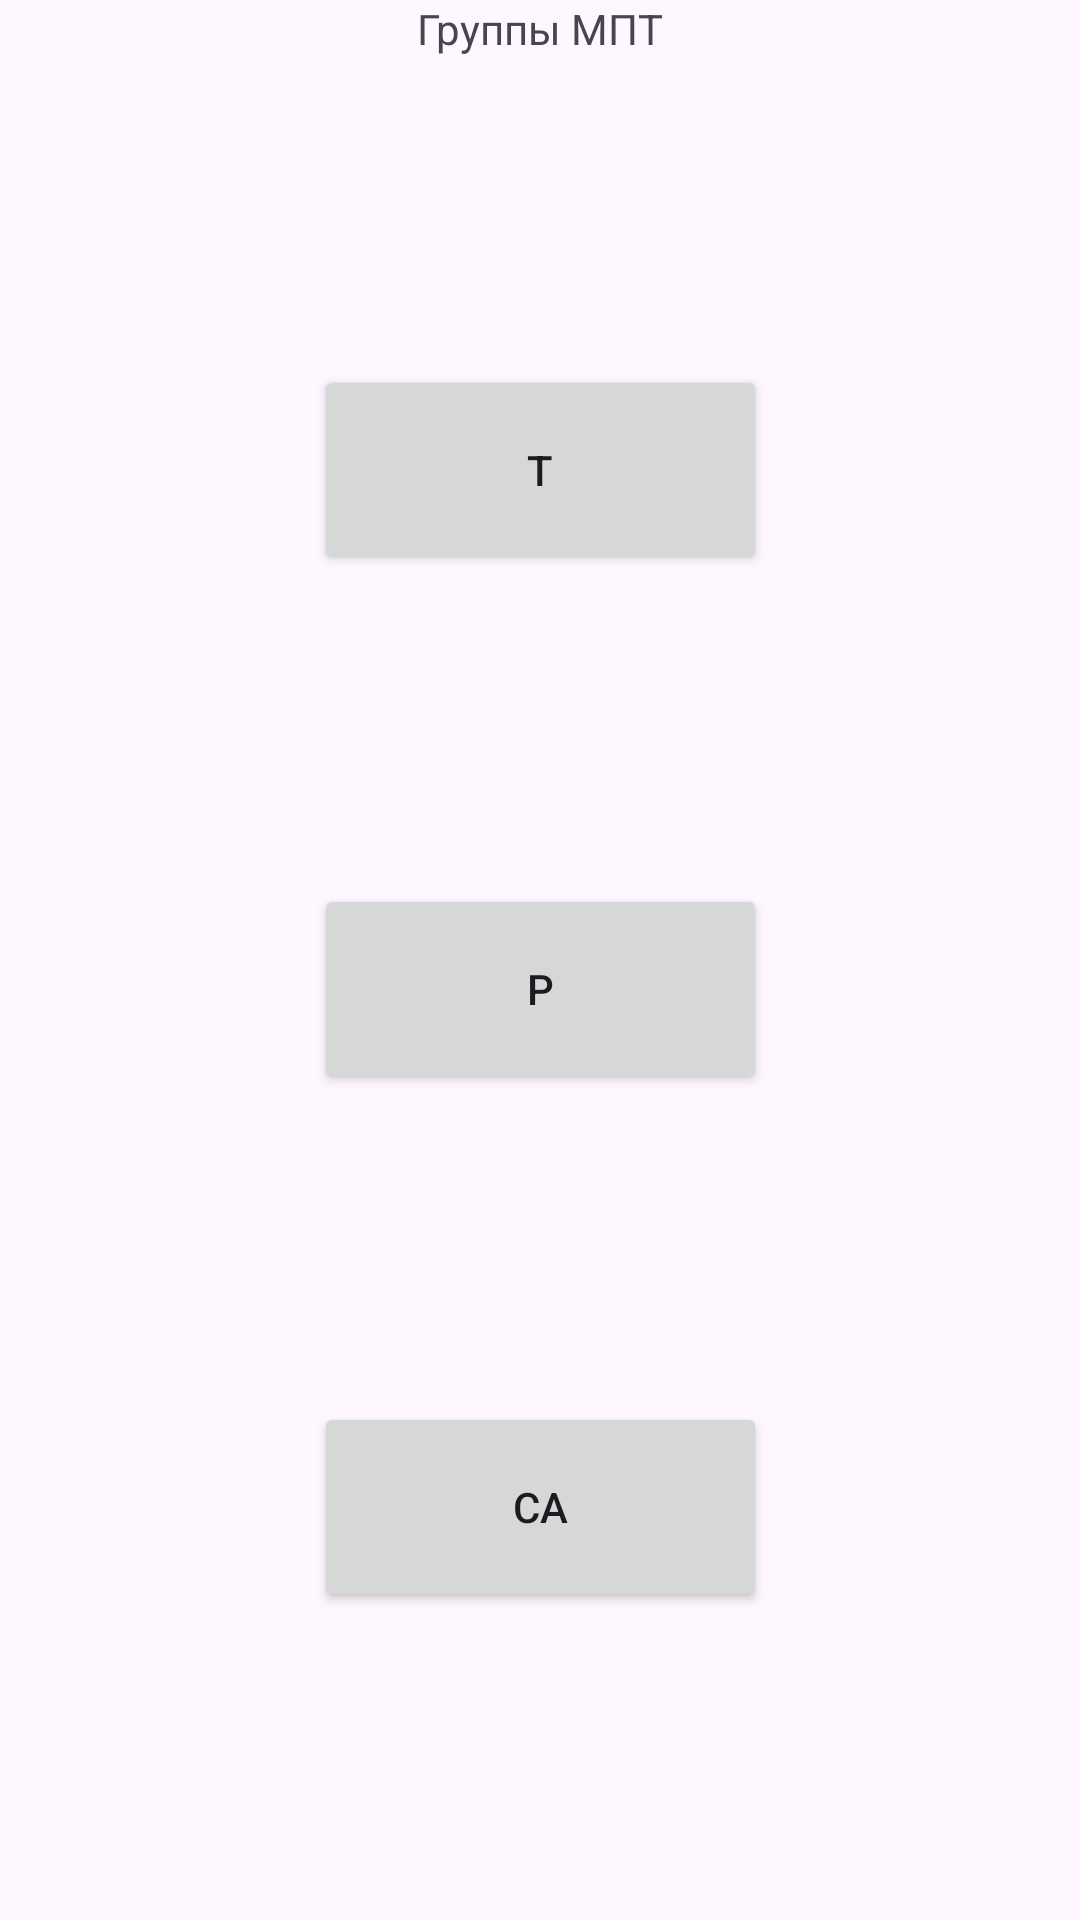

Produce the Android XML layout that renders to this screen, including the resource entries it uses.
<!-- AndroidManifest.xml: application theme Theme.TreePr -->
<!-- res/layout/activity_main.xml -->
<?xml version="1.0" encoding="utf-8"?>
<androidx.constraintlayout.widget.ConstraintLayout
    xmlns:android="http://schemas.android.com/apk/res/android"
    xmlns:app="http://schemas.android.com/apk/res-auto"
    xmlns:tools="http://schemas.android.com/tools"
    android:id="@+id/main"
    android:layout_width="match_parent"
    android:layout_height="match_parent"
    tools:context=".MainActivity">

    <TextView
        android:id="@+id/textViewTitle"
        android:layout_width="wrap_content"
        android:layout_height="wrap_content"
        android:text="Группы МПТ"
        app:layout_constraintEnd_toEndOf="parent"
        app:layout_constraintStart_toStartOf="parent"
        app:layout_constraintTop_toTopOf="parent" />

    <Button
        android:id="@+id/buttonGroupT"
        android:layout_width="151dp"
        android:layout_height="70dp"
        android:text="T"
        app:layout_constraintBottom_toTopOf="@+id/buttonGroupP"
        app:layout_constraintEnd_toEndOf="parent"
        app:layout_constraintStart_toStartOf="parent"
        app:layout_constraintTop_toBottomOf="@+id/textViewTitle" />

    <Button
        android:id="@+id/buttonGroupP"
        android:layout_width="151dp"
        android:layout_height="70dp"
        android:text="P"
        app:layout_constraintBottom_toTopOf="@+id/buttonGroupCA"
        app:layout_constraintEnd_toEndOf="parent"
        app:layout_constraintStart_toStartOf="parent"
        app:layout_constraintTop_toBottomOf="@+id/buttonGroupT" />

    <Button
        android:id="@+id/buttonGroupCA"
        android:layout_width="151dp"
        android:layout_height="70dp"
        android:text="CA"
        app:layout_constraintBottom_toBottomOf="parent"
        app:layout_constraintEnd_toEndOf="parent"
        app:layout_constraintStart_toStartOf="parent"
        app:layout_constraintTop_toBottomOf="@+id/buttonGroupP" />

</androidx.constraintlayout.widget.ConstraintLayout>
<!-- resources referenced by this layout -->
<resources>
  <style name="Theme.TreePr" parent="Base.Theme.TreePr" />
  <style name="Base.Theme.TreePr" parent="Theme.Material3.DayNight.NoActionBar">
          
          
      </style>
</resources>
